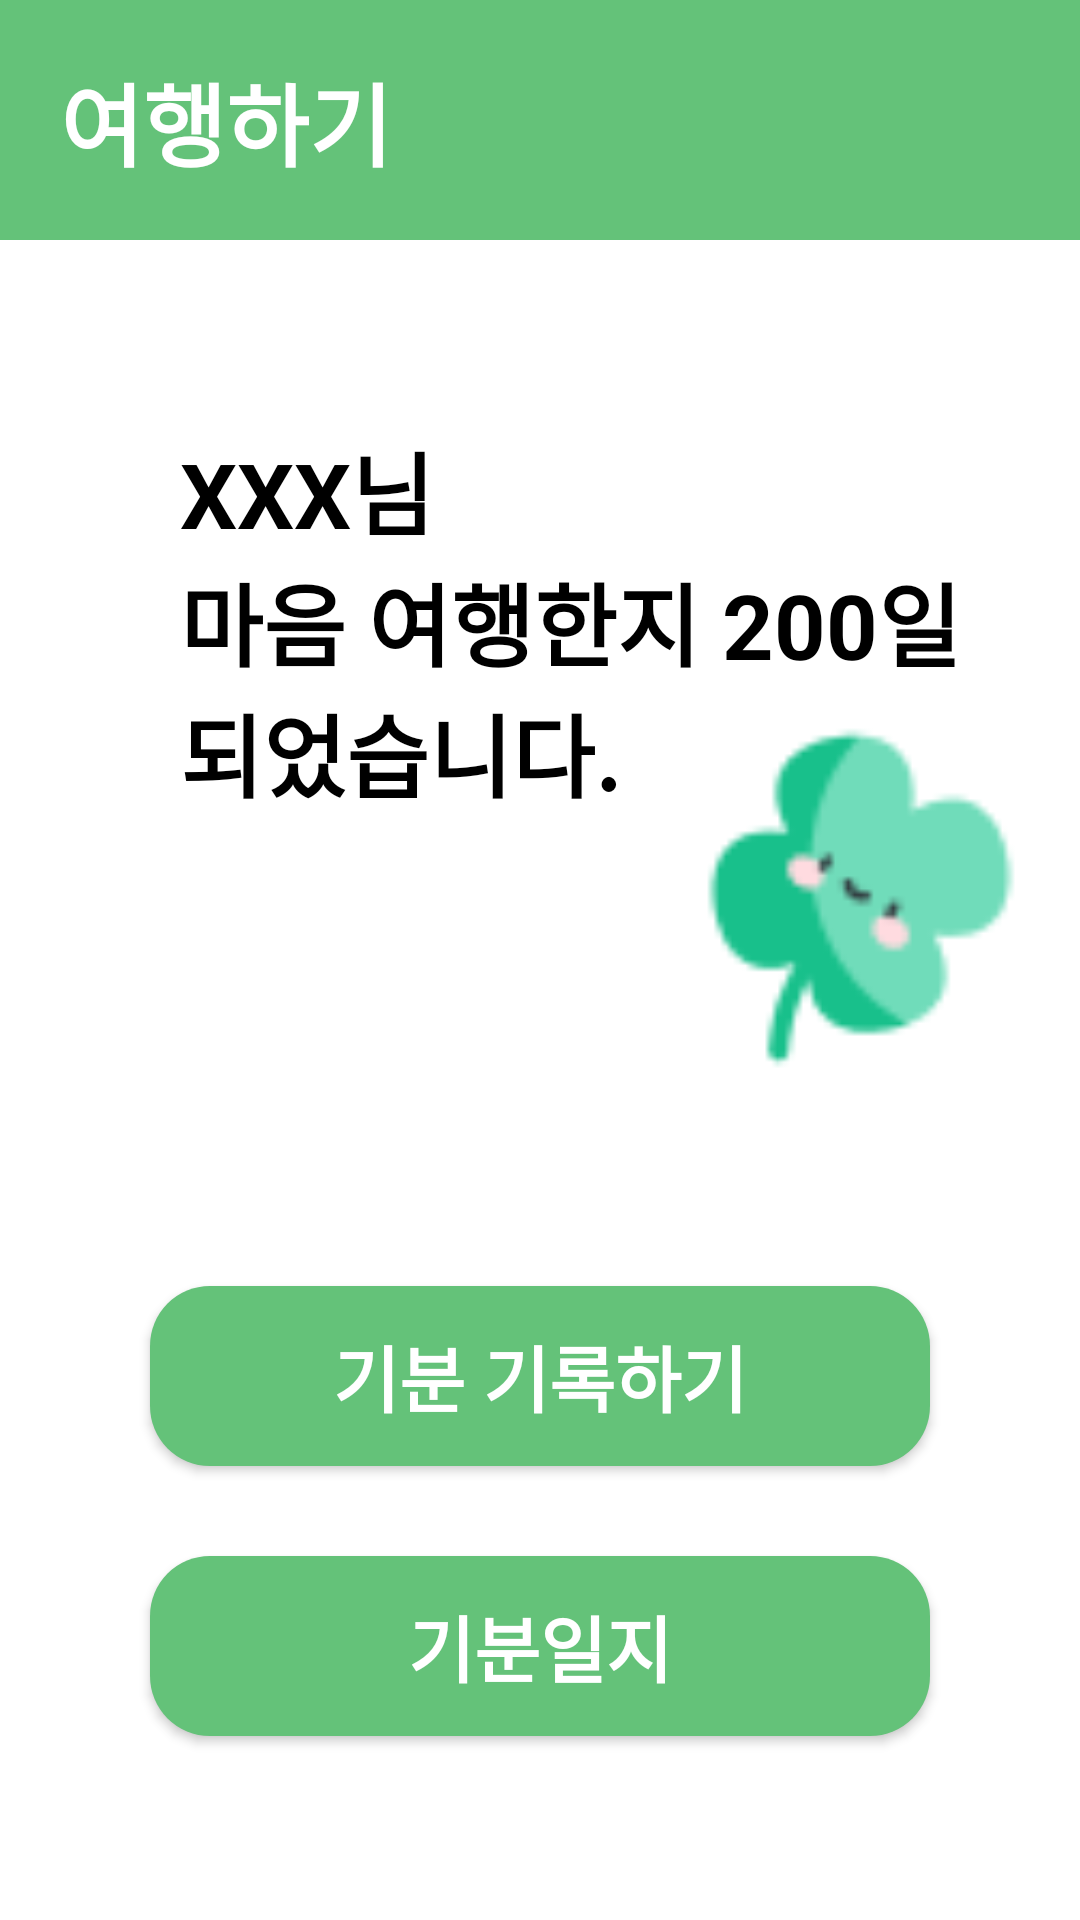

The Android layout XML behind this screen, and the referenced resources:
<!-- AndroidManifest.xml: application theme Theme.MindTravelApplication -->
<!-- res/layout/fragment_travel.xml -->
<?xml version="1.0" encoding="utf-8"?>
<androidx.constraintlayout.widget.ConstraintLayout xmlns:android="http://schemas.android.com/apk/res/android"
    xmlns:tools="http://schemas.android.com/tools"
    android:layout_width="match_parent"
    android:layout_height="match_parent"
    xmlns:app="http://schemas.android.com/apk/res-auto"
    android:background="@color/white"
    tools:context=".ui.main.travel.TravelFragment">

    <View
        android:id="@+id/header"
        android:layout_width="match_parent"
        android:layout_height="80dp"
        android:background="@color/color_64C279"
        app:layout_constraintTop_toTopOf="parent"/>

    <TextView
        android:layout_width="wrap_content"
        android:layout_height="wrap_content"
        android:layout_marginStart="20dp"
        android:text="여행하기"
        android:textColor="@color/white"
        android:textStyle="bold"
        android:textSize="30dp"
        app:layout_constraintTop_toTopOf="@id/header"
        app:layout_constraintBottom_toBottomOf="@id/header"
        app:layout_constraintStart_toStartOf="parent"/>

    <TextView
        android:id="@+id/nicknameTextView"
        android:layout_width="wrap_content"
        android:layout_height="wrap_content"
        android:textSize="30dp"
        android:textStyle="bold"
        android:textColor="@color/black"
        android:text="XXX님"
        android:layout_marginStart="60dp"
        app:layout_constraintVertical_chainStyle="packed"
        app:layout_constraintTop_toBottomOf="@id/header"
        app:layout_constraintBottom_toTopOf="@id/travelDayTextView"
        app:layout_constraintStart_toStartOf="parent"/>

    <TextView
        android:id="@+id/travelDayTextView"
        android:layout_width="wrap_content"
        android:layout_height="wrap_content"
        android:textSize="30dp"
        android:textStyle="bold"
        android:textColor="@color/black"
        android:text="마음 여행한지 200일"
        app:layout_constraintTop_toBottomOf="@id/nicknameTextView"
        app:layout_constraintBottom_toTopOf="@id/cloverImage"
        app:layout_constraintStart_toStartOf="@id/nicknameTextView"/>

    <TextView
        android:id="@+id/lastTextView"
        android:layout_width="wrap_content"
        android:layout_height="wrap_content"
        android:textSize="30dp"
        android:textStyle="bold"
        android:textColor="@color/black"
        android:text="되었습니다."
        app:layout_constraintTop_toBottomOf="@id/travelDayTextView"
        app:layout_constraintStart_toStartOf="@id/nicknameTextView"/>

    <ImageView
        android:id="@+id/cloverImage"
        android:layout_width="150dp"
        android:layout_height="150dp"
        android:background="@drawable/clover_angle"
        app:layout_constraintTop_toBottomOf="@id/travelDayTextView"
        app:layout_constraintBottom_toTopOf="@id/recordButton"
        app:layout_constraintStart_toEndOf="@id/lastTextView"/>

    <Button
        android:id="@+id/recordButton"
        android:layout_width="260dp"
        android:layout_height="60dp"
        android:background="@drawable/square_green_radius_20"
        android:layout_marginTop="50dp"
        android:textColor="@color/white"
        android:textStyle="bold"
        android:textSize="24dp"
        android:text="기분 기록하기"
        app:layout_constraintTop_toBottomOf="@id/cloverImage"
        app:layout_constraintBottom_toTopOf="@id/travelListButton"
        app:layout_constraintStart_toStartOf="parent"
        app:layout_constraintEnd_toEndOf="parent"/>

    <Button
        android:id="@+id/travelListButton"
        android:layout_width="260dp"
        android:layout_height="60dp"
        android:background="@drawable/square_green_radius_20"
        android:layout_marginTop="30dp"
        android:textColor="@color/white"
        android:textStyle="bold"
        android:textSize="24dp"
        android:text="기분일지"
        app:layout_constraintTop_toBottomOf="@id/recordButton"
        app:layout_constraintStart_toStartOf="parent"
        app:layout_constraintEnd_toEndOf="parent"
        app:layout_constraintBottom_toBottomOf="parent"/>

</androidx.constraintlayout.widget.ConstraintLayout>
<!-- resources referenced by this layout -->
<resources>
  <color name="black">#FF000000</color>
  <color name="color_64C279">#64C279</color>
  <color name="white">#FFFFFFFF</color>
  <!-- drawable clover_angle: png bitmap (drawable, 2160 bytes) -->
  <!-- drawable square_green_radius_20 (drawable) -->
  <?xml version="1.0" encoding="utf-8"?>
  <shape xmlns:android="http://schemas.android.com/apk/res/android">
      <solid android:color="@color/color_64C279"/>
      <corners android:radius="20dp"/>
  </shape>
  <style name="Theme.MindTravelApplication" parent="Theme.AppCompat.Light.NoActionBar">
          
          <item name="colorPrimary">@color/purple_500</item>
          <item name="colorPrimaryVariant">@color/purple_700</item>
          <item name="colorOnPrimary">@color/white</item>
          
          <item name="colorSecondary">@color/teal_200</item>
          <item name="colorSecondaryVariant">@color/teal_700</item>
          <item name="colorOnSecondary">@color/black</item>
          
          <item name="android:statusBarColor">?attr/colorPrimaryVariant</item>
          <item name="android:windowSplashScreenBackground" tools:targetApi="s">@color/color_64C279</item>
          
      </style>
  <color name="purple_500">#FF6200EE</color>
  <color name="purple_700">#FF3700B3</color>
  <color name="teal_200">#FF03DAC5</color>
  <color name="teal_700">#FF018786</color>
</resources>
